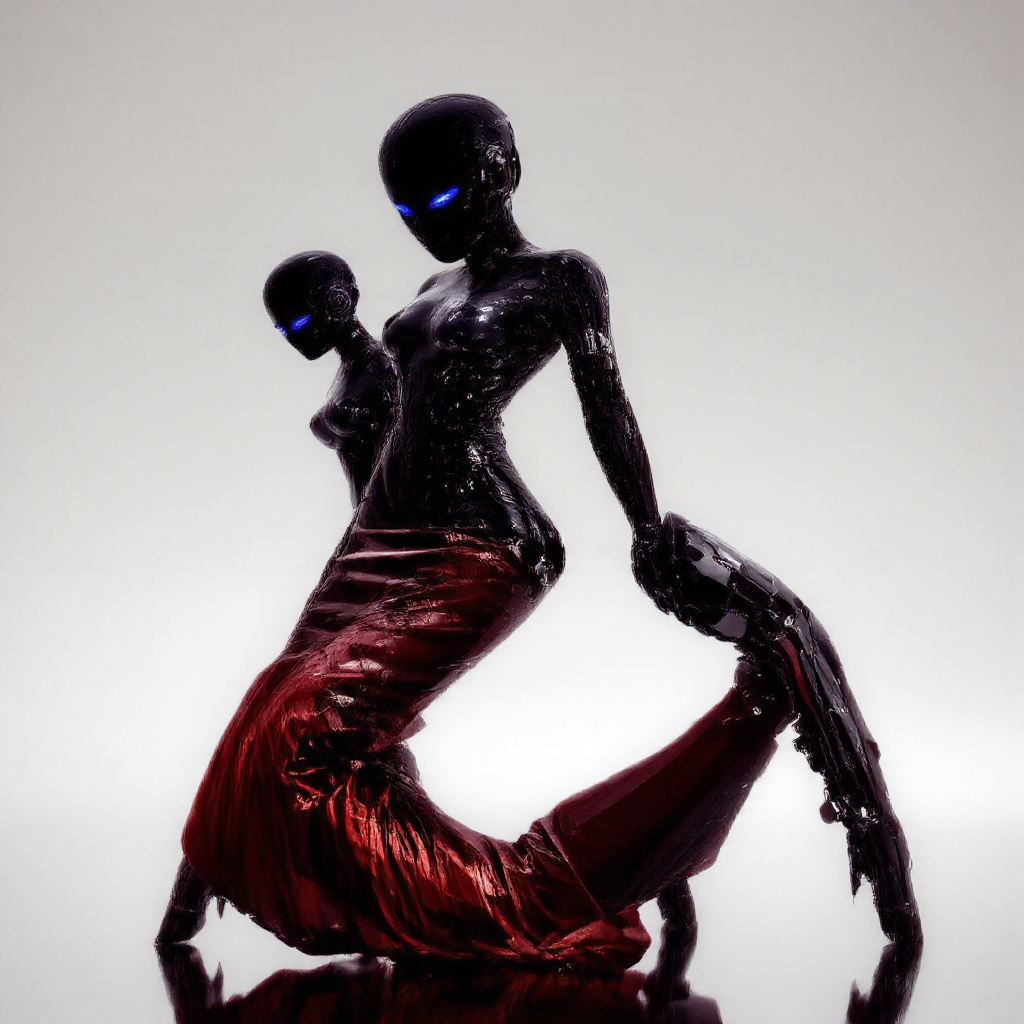
Generation parameters embedded in this image by ComfyUI (PNG 'prompt' text chunk: the API-format workflow graph, JSON):
{"6":{"inputs":{"text":"intricate gothic dress, fitted bodice transitioning into flowing skirt, strategic mesh panels along sides, multiple straps and belts crossing upper body, dress falls asymmetrically with high slit for movement, deep black fabric with subtle purple undertones, metallic silver hardware accents, corset-inspired back detailing, fabric transitions from opaque to semi-transparent towards hem, dress construction allows for dramatic movement, fabric catches light during motion, floating panels create dynamic silhouette, dark romantic aesthetic meets modern edge, intentional tears and distressing add texture, combat boot style footwear for grounding, dark fashion photography, moody atmosphere, dramatic lighting with purple undertones, high contrast, sharp details, glossy surfaces, cinematic look","clip":["54",1]},"class_type":"CLIPTextEncode","_meta":{"title":"CLIP Text Encode (Prompt)"}},"8":{"inputs":{"samples":["13",0],"vae":["10",0]},"class_type":"VAEDecode","_meta":{"title":"VAE Decode"}},"9":{"inputs":{"filename_prefix":"flux/ComfyUI","images":["8",0]},"class_type":"SaveImage","_meta":{"title":"Save Image"}},"10":{"inputs":{"vae_name":"ae.safetensors"},"class_type":"VAELoader","_meta":{"title":"Load VAE"}},"11":{"inputs":{"clip_name1":"t5xxl_fp8_e4m3fn.safetensors","clip_name2":"clip_l.safetensors","type":"flux","device":"default"},"class_type":"DualCLIPLoader","_meta":{"title":"DualCLIPLoader"}},"12":{"inputs":{"unet_name":"flux1-schnell.safetensors","weight_dtype":"fp8_e4m3fn"},"class_type":"UNETLoader","_meta":{"title":"Load Diffusion Model"}},"13":{"inputs":{"noise":["50",0],"guider":["22",0],"sampler":["16",0],"sigmas":["38",1],"latent_image":["51",0]},"class_type":"SamplerCustomAdvanced","_meta":{"title":"SamplerCustomAdvanced"}},"16":{"inputs":{"sampler_name":"dpmpp_2m"},"class_type":"KSamplerSelect","_meta":{"title":"KSamplerSelect"}},"17":{"inputs":{"scheduler":"sgm_uniform","steps":4,"denoise":1.0,"model":["54",0]},"class_type":"BasicScheduler","_meta":{"title":"BasicScheduler"}},"22":{"inputs":{"model":["54",0],"conditioning":["52",0]},"class_type":"BasicGuider","_meta":{"title":"BasicGuider"}},"38":{"inputs":{"step":0,"sigmas":["17",0]},"class_type":"SplitSigmas","_meta":{"title":"SplitSigmas"}},"50":{"inputs":{"noise_seed":961864868013678},"class_type":"RandomNoise","_meta":{"title":"RandomNoise"}},"51":{"inputs":{"width":1024,"height":1024,"batch_size":1},"class_type":"EmptyLatentImage","_meta":{"title":"Empty Latent Image"}},"52":{"inputs":{"text":"Design a series of futuristic women's dresses that seamlessly merge advanced robotics with high fashion, drawing inspiration from the dynamic motion of controlled imbalance and spiraling tension. Each dress embodies an elongated S-curve silhouette, capturing the moment of elegance between stability and controlled motion.\n\nThe robotic dresses incorporate a fusion of polished metal and soft, fabric-like textures, blending hard and soft elements to emphasize the interplay of mechanical precision and organic flow. The designs should feature dark, moody tones such as deep blacks, rich purples, and blood reds, accented with glowing neon hues of blue and violet for a sci-fi twist.\n\nEach dress should have intricate details that reflect the alt/goth aesthetic, such as asymmetrical hems, robotic corset-inspired waists, integrated chain-like structures, glowing circuitry patterns, and illuminated engravings. Use materials like carbon fiber, holographic plates, simulated velvet, and lace textures to create depth and contrast. Flowing metallic elements should mimic the motion of fabric, with parts that dynamically adapt to the wearer's movement.\n\nThe robotic models wearing the dresses should have sleek humanoid designs with articulated joints and glowing features, such as eyes or embedded LED accents. Their posture emphasizes the dramatic tension of the motion, with an esoteric elegance that reflects a futuristic take on gothic style.\n\nThe scene should be lit dramatically, using sharp spotlights and soft ambient lighting to highlight the curves, textures, and metallic sheen of the designs. A minimal dark studio background should include faint mist or smoke to create a mysterious and atmospheric effect. Include subtle reflections on the ground to enhance the futuristic aesthetic.\n\nThe overall mood should convey a sense of power, mystery, and avant-garde sophistication, combining the gothic elegance of an alternative fashion show with the innovation of advanced robotics.","clip":["54",1]},"class_type":"CLIPTextEncode","_meta":{"title":"CLIP Text Encode (Prompt)"}},"53":{"inputs":{"text":"Design a series of futuristic, intricate gothic dresses that seamlessly merge advanced robotics with high fashion, inspired by dynamic motion and spiraling tension. The dresses should embody an elongated S-curve silhouette, capturing the moment of elegance between stability and controlled motion.\n\nEach dress features a fitted bodice transitioning into a flowing skirt, with strategic mesh panels along the sides and multiple straps and belts crossing the upper body. The dresses fall asymmetrically, incorporating high slits for enhanced movement. The fabrics should be deep black with subtle purple undertones, accented with metallic silver hardware. Corset-inspired back detailing should highlight the alt/goth aesthetic, while the fabric transitions from opaque to semi-transparent toward the hem, creating an ethereal, layered look.\n\nThe robotic elements should seamlessly integrate into the design, with polished metal panels and glowing circuitry adding futuristic accents. The floating panels mimic the motion of fabric, dynamically adapting to the wearer's movement. Each dress allows for dramatic motion, catching light in motion and emphasizing flowing, spiraling lines. Intentional tears and distressing add texture and a modern edge.\n\nThe models are humanoid robots with sleek, articulated designs, glowing eyes, and embedded LED accents. Their combat boot-style footwear grounds the aesthetic, contrasting with the elegance of the dresses.\n\nScene setup: The atmosphere is dark and romantic, with moody, cinematic lighting. Purple undertones and high-contrast shadows emphasize the glossy surfaces, sharp details, and dynamic silhouettes of the designs. The background is a minimal dark studio with faint mist or smoke for added mystery, and the ground includes subtle reflections to enhance the futuristic, gothic aesthetic.\n\nThe overall mood combines gothic elegance with a modern edge, creating a powerful visual impact that blends dark romanticism, avant-garde fashion, and cutting-edge robotics.","clip":["54",1]},"class_type":"CLIPTextEncode","_meta":{"title":"CLIP Text Encode (Prompt)"}},"54":{"inputs":{"lora_name":"aidmaFLUXPro1.1-FLUX-v0.3.safetensors","strength_model":1.0,"strength_clip":1.0,"model":["59",0],"clip":["59",1]},"class_type":"LoraLoader","_meta":{"title":"Load LoRA"}},"55":{"inputs":{"lora_name":"roundassv16_FLUX.safetensors","strength_model":1.0,"strength_clip":1.0,"model":["56",0],"clip":["56",1]},"class_type":"LoraLoader","_meta":{"title":"Load LoRA"}},"56":{"inputs":{"lora_name":"hourglassv2_flux.safetensors","strength_model":1.5,"strength_clip":1.5,"model":["57",0],"clip":["57",1]},"class_type":"LoraLoader","_meta":{"title":"Load LoRA"}},"57":{"inputs":{"lora_name":"OiledSkin_FluxDev.safetensors","strength_model":1.0,"strength_clip":1.0,"model":["58",0],"clip":["58",1]},"class_type":"LoraLoader","_meta":{"title":"Load LoRA"}},"58":{"inputs":{"lora_name":"Cyber_punk_anime_FLUX.safetensors","strength_model":0.5,"strength_clip":0.5,"model":["12",0],"clip":["11",0]},"class_type":"LoraLoader","_meta":{"title":"Load LoRA"}},"59":{"inputs":{"lora_name":"The_Vanguard_robot_FLUX.safetensors","strength_model":1.0,"strength_clip":1.0,"model":["55",0],"clip":["55",1]},"class_type":"LoraLoader","_meta":{"title":"Load LoRA"}}}